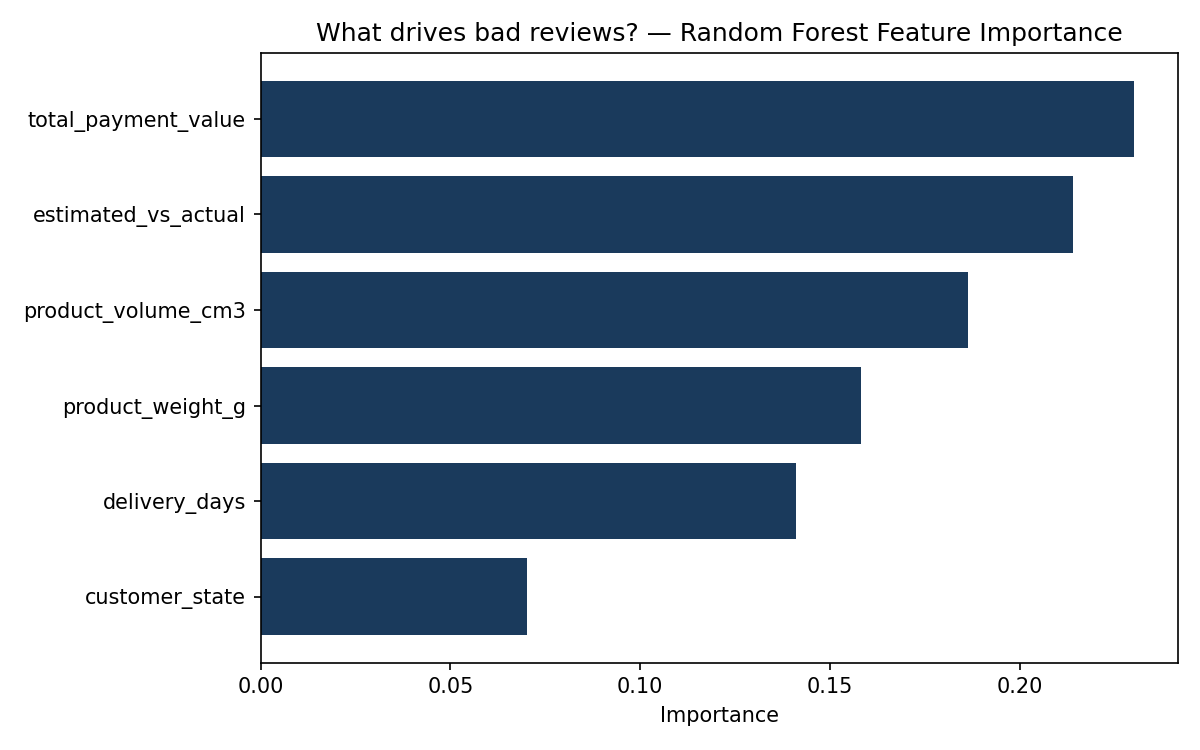

Values plotted in this chart, from the file beside it:
feature, importance
Payment Value, 0.2301
Delivery vs Estimate, 0.2141
Product Volume, 0.1863
Product Weight, 0.1582
Delivery Days, 0.1412
Customer Location, 0.07008
